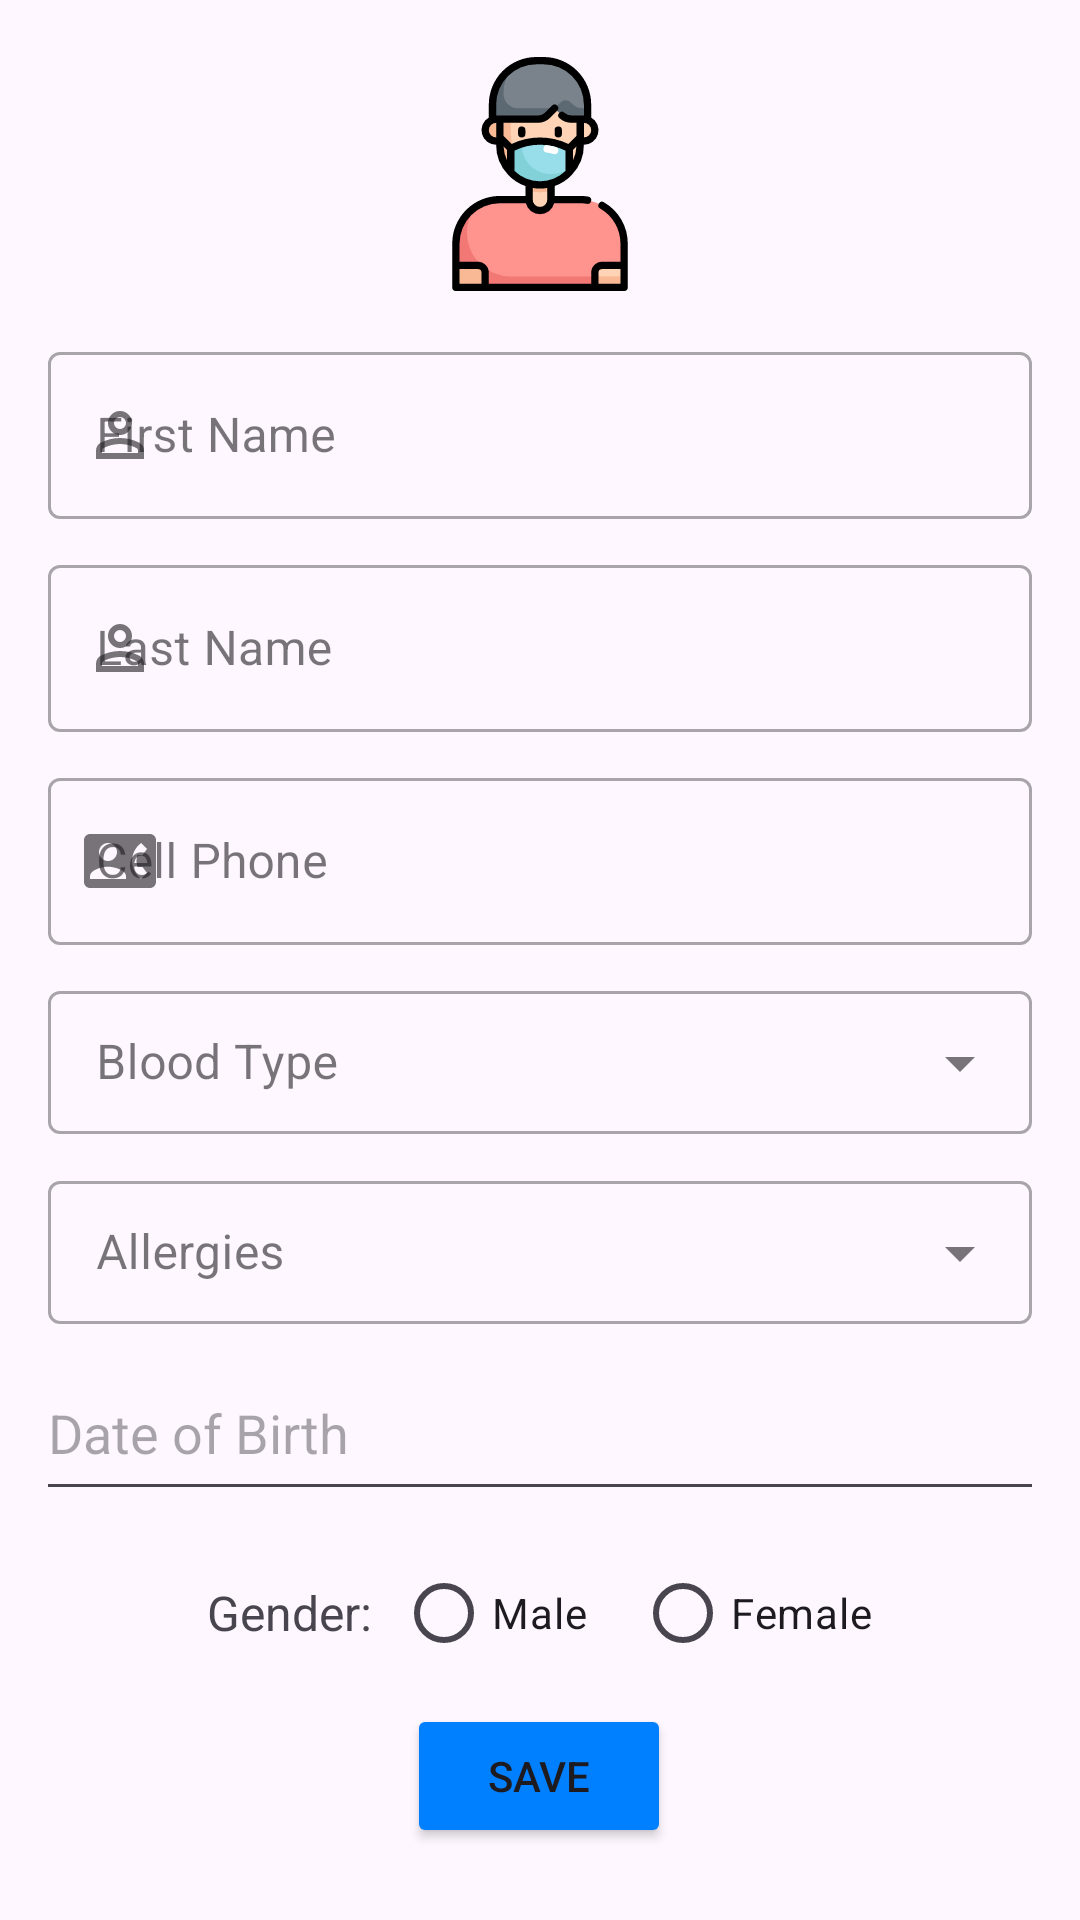

Android layout source for this screen:
<!-- AndroidManifest.xml: application theme Theme.FormulaireSAE2 -->
<!-- res/layout/patient_add.xml -->
<?xml version="1.0" encoding="utf-8"?>
<androidx.constraintlayout.widget.ConstraintLayout
    xmlns:android="http://schemas.android.com/apk/res/android"
    xmlns:app="http://schemas.android.com/apk/res-auto"
    xmlns:tools="http://schemas.android.com/tools"
    android:layout_width="match_parent"
    android:layout_height="match_parent"
    android:padding="16dp">

    <ImageView
        android:id="@+id/logoImage"
        android:layout_width="168dp"
        android:layout_height="78dp"
        android:layout_marginTop="3dp"
        android:src="@drawable/_898915_fever_man_mask_patient_protection_icon"
        app:layout_constraintEnd_toEndOf="parent"
        app:layout_constraintStart_toStartOf="parent"
        app:layout_constraintTop_toTopOf="parent" />

    

    <com.google.android.material.textfield.TextInputLayout
        android:id="@+id/firstNameLayout"
        style="@style/Widget.MaterialComponents.TextInputLayout.OutlinedBox"
        android:layout_width="0dp"
        android:layout_height="wrap_content"
        android:layout_marginTop="96dp"
        android:hint="First Name"
        app:endIconMode="clear_text"
        app:layout_constraintEnd_toEndOf="parent"
        app:layout_constraintHorizontal_bias="0.0"
        app:layout_constraintStart_toStartOf="parent"
        app:layout_constraintTop_toTopOf="parent"
        app:startIconDrawable="@drawable/person">

        <com.google.android.material.textfield.TextInputEditText
            android:id="@+id/editTextFName"
            android:layout_width="match_parent"
            android:layout_height="wrap_content"
            android:inputType="textPersonName" />
    </com.google.android.material.textfield.TextInputLayout>

    <com.google.android.material.textfield.TextInputLayout
        android:id="@+id/lastNameLayout"
        android:layout_width="0dp"
        android:layout_height="wrap_content"
        android:layout_marginTop="10dp"
        style="@style/Widget.MaterialComponents.TextInputLayout.OutlinedBox"
        app:endIconMode="clear_text"
        app:layout_constraintStart_toStartOf="parent"
        app:layout_constraintEnd_toEndOf="parent"
        app:layout_constraintTop_toBottomOf="@id/firstNameLayout"
        app:startIconDrawable="@drawable/person">

        <com.google.android.material.textfield.TextInputEditText
            android:id="@+id/editTextLName"
            android:layout_width="match_parent"
            android:layout_height="wrap_content"
            android:hint="Last Name"
            android:inputType="textPersonName" />
    </com.google.android.material.textfield.TextInputLayout>

    <com.google.android.material.textfield.TextInputLayout
        android:id="@+id/phoneLayout"
        android:layout_width="0dp"
        android:layout_height="wrap_content"
        android:layout_marginTop="10dp"
        style="@style/Widget.MaterialComponents.TextInputLayout.OutlinedBox"
        app:endIconMode="clear_text"
        app:prefixText="+216"
        app:prefixTextColor="@color/grey"
        app:layout_constraintStart_toStartOf="parent"
        app:layout_constraintEnd_toEndOf="parent"
        app:layout_constraintTop_toBottomOf="@id/lastNameLayout"
        app:startIconDrawable="@drawable/baseline_contact_phone_24">

        <com.google.android.material.textfield.TextInputEditText
            android:id="@+id/editTextPhone"
            android:layout_width="match_parent"
            android:layout_height="wrap_content"
            android:hint="Cell Phone"
            android:inputType="phone" />
    </com.google.android.material.textfield.TextInputLayout>

    <com.google.android.material.textfield.TextInputLayout
        android:id="@+id/bloodTypeLayout"
        style="@style/Widget.MaterialComponents.TextInputLayout.OutlinedBox.Dense.ExposedDropdownMenu"
        android:layout_width="0dp"
        android:layout_height="wrap_content"
        android:layout_marginTop="10dp"
        android:hint="Blood Type"
        app:layout_constraintStart_toStartOf="parent"
        app:layout_constraintEnd_toEndOf="parent"
        app:layout_constraintTop_toBottomOf="@id/phoneLayout">

        <AutoCompleteTextView
            android:id="@+id/bloodType"
            android:layout_width="match_parent"
            android:layout_height="wrap_content"
            android:inputType="none" />
    </com.google.android.material.textfield.TextInputLayout>

    <com.google.android.material.textfield.TextInputLayout
        android:id="@+id/allergiesLayout"
        style="@style/Widget.MaterialComponents.TextInputLayout.OutlinedBox.Dense.ExposedDropdownMenu"
        android:layout_width="0dp"
        android:layout_height="wrap_content"
        android:layout_marginTop="10dp"
        android:hint="Allergies"
        app:layout_constraintStart_toStartOf="parent"
        app:layout_constraintEnd_toEndOf="parent"
        app:layout_constraintTop_toBottomOf="@id/bloodTypeLayout">

        <AutoCompleteTextView
            android:id="@+id/allergies"
            android:layout_width="match_parent"
            android:layout_height="wrap_content"
            android:inputType="none" />
    </com.google.android.material.textfield.TextInputLayout>

    <EditText
        android:id="@+id/editBirthDate"
        android:layout_width="375dp"
        android:layout_height="52dp"
        android:layout_marginTop="10dp"
        android:clickable="true"
        android:focusable="false"
        android:padding="10dp"
        android:hint="   Date of Birth"
        android:inputType="date"
        app:layout_constraintStart_toStartOf="parent"
        app:layout_constraintEnd_toEndOf="parent"
        app:layout_constraintTop_toBottomOf="@id/allergiesLayout" />

    <LinearLayout
        android:id="@+id/genderLayout"
        android:layout_width="0dp"
        android:layout_height="wrap_content"
        android:layout_marginTop="10dp"
        android:gravity="center"
        android:orientation="horizontal"
        app:layout_constraintStart_toStartOf="parent"
        app:layout_constraintEnd_toEndOf="parent"
        app:layout_constraintTop_toBottomOf="@id/editBirthDate">

        <TextView
            android:layout_width="wrap_content"
            android:layout_height="wrap_content"
            android:layout_marginEnd="8dp"
            android:text="Gender:"
            android:textSize="16sp" />

        <RadioButton
            android:id="@+id/radioMale"
            android:layout_width="wrap_content"
            android:layout_height="wrap_content"
            android:layout_marginEnd="16dp"
            android:text="Male" />

        <RadioButton
            android:id="@+id/radioFemale"
            android:layout_width="wrap_content"
            android:layout_height="wrap_content"
            android:text="Female" />
    </LinearLayout>

    <Button
        android:id="@+id/buttonSave"
        android:layout_width="wrap_content"
        android:layout_height="wrap_content"
        android:layout_marginBottom="8dp"
        android:backgroundTint="@color/light_blue"
        android:text="Save"
        app:layout_constraintBottom_toBottomOf="parent"
        app:layout_constraintEnd_toEndOf="parent"
        app:layout_constraintHorizontal_bias="0.498"
        app:layout_constraintStart_toStartOf="parent" />

</androidx.constraintlayout.widget.ConstraintLayout>
<!-- resources referenced by this layout -->
<resources>
  <color name="grey">#808080</color>
  <color name="light_blue">#007FFF</color>
  <!-- drawable _898915_fever_man_mask_patient_protection_icon: vector/xml drawable (drawable, 4462 chars, omitted) -->
  <!-- drawable baseline_contact_phone_24 (drawable) -->
  <vector xmlns:android="http://schemas.android.com/apk/res/android" android:height="24dp" android:tint="#0525A7" android:viewportHeight="24" android:viewportWidth="24" android:width="24dp">
        
      <path android:fillColor="@android:color/white" android:pathData="M22,3L2,3C0.9,3 0,3.9 0,5v14c0,1.1 0.9,2 2,2h20c1.1,0 1.99,-0.9 1.99,-2L24,5c0,-1.1 -0.9,-2 -2,-2zM8,6c1.66,0 3,1.34 3,3s-1.34,3 -3,3 -3,-1.34 -3,-3 1.34,-3 3,-3zM14,18L2,18v-1c0,-2 4,-3.1 6,-3.1s6,1.1 6,3.1v1zM17.85,14h1.64L21,16l-1.99,1.99c-1.31,-0.98 -2.28,-2.38 -2.73,-3.99 -0.18,-0.64 -0.28,-1.31 -0.28,-2s0.1,-1.36 0.28,-2c0.45,-1.62 1.42,-3.01 2.73,-3.99L21,8l-1.51,2h-1.64c-0.22,0.63 -0.35,1.3 -0.35,2s0.13,1.37 0.35,2z"/>
      
  </vector>
  <!-- drawable person (drawable) -->
  <vector xmlns:android="http://schemas.android.com/apk/res/android" android:autoMirrored="true" android:height="24dp" android:viewportHeight="960" android:viewportWidth="960" android:width="24dp">
        
      <path android:fillColor="#0000F5" android:pathData="M480,480q-66,0 -113,-47t-47,-113q0,-66 47,-113t113,-47q66,0 113,47t47,113q0,66 -47,113t-113,47ZM160,800v-112q0,-34 17.5,-62.5T224,582q62,-31 126,-46.5T480,520q66,0 130,15.5T736,582q29,15 46.5,43.5T800,688v112L160,800ZM240,720h480v-32q0,-11 -5.5,-20T700,654q-54,-27 -109,-40.5T480,600q-56,0 -111,13.5T260,654q-9,5 -14.5,14t-5.5,20v32ZM480,400q33,0 56.5,-23.5T560,320q0,-33 -23.5,-56.5T480,240q-33,0 -56.5,23.5T400,320q0,33 23.5,56.5T480,400ZM480,320ZM480,720Z"/>
      
  </vector>
  <style name="Theme.FormulaireSAE2" parent="Base.Theme.FormulaireSAE2" />
  <style name="Base.Theme.FormulaireSAE2" parent="Theme.Material3.DayNight.NoActionBar">
          
          
      </style>
</resources>
